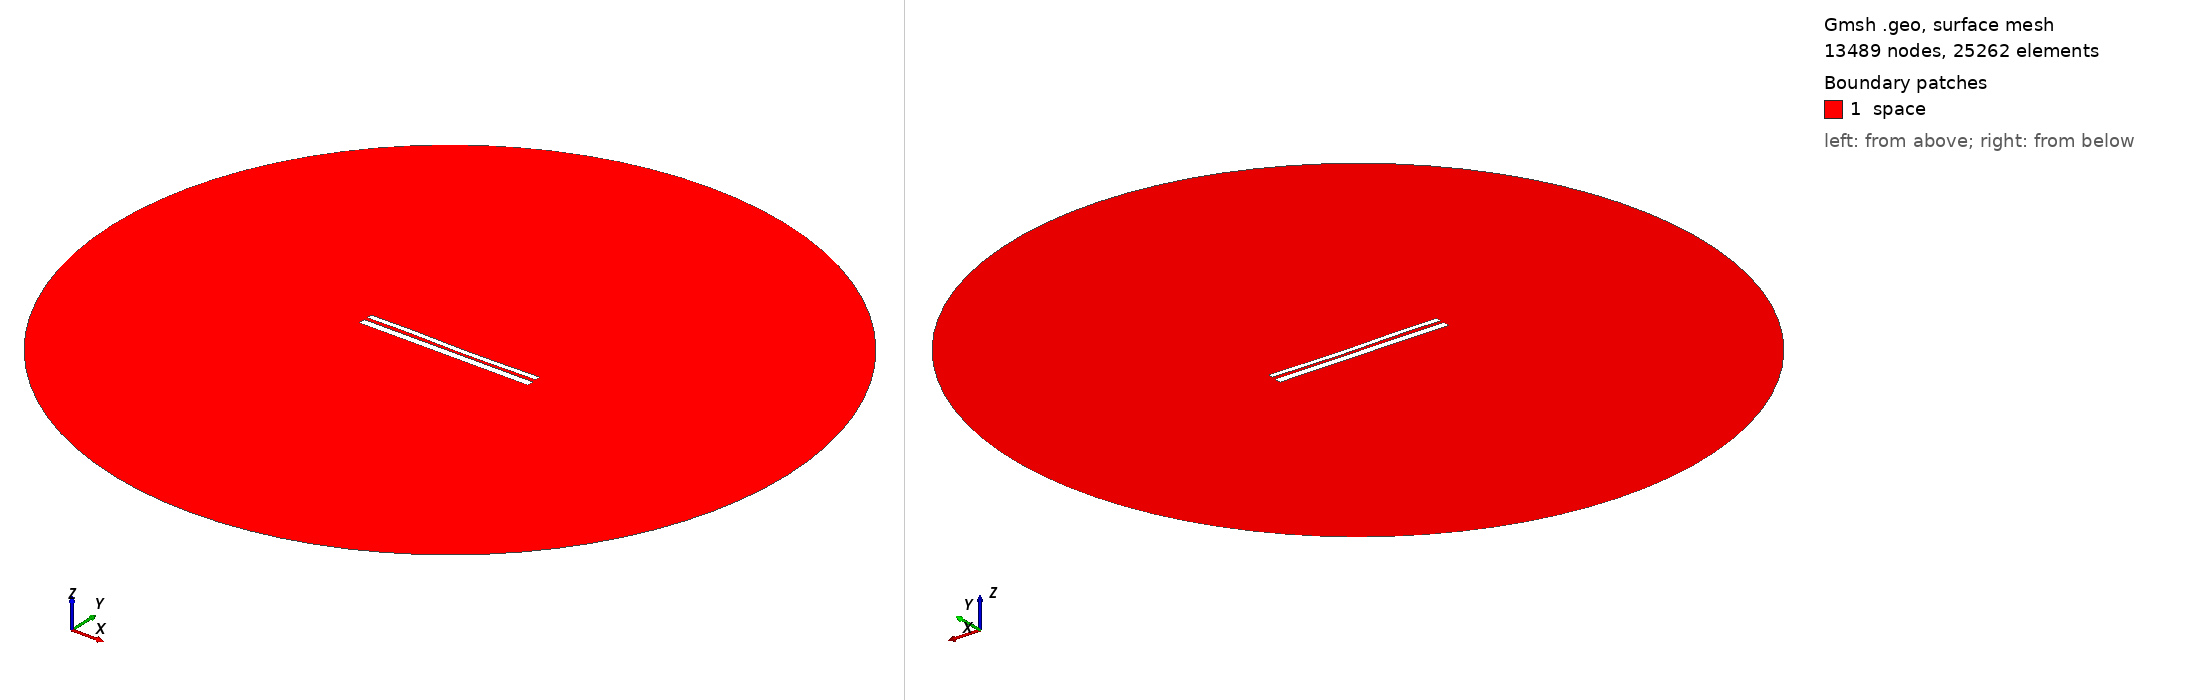

Gmsh geometry script, surface-meshed: 13489 nodes, 25262 surface elements. Boundary patches (legend numbers): 1 space. Left view from above one corner, right view from below the opposite corner. Legend entries are the model's physical surfaces. The drawing asked Gmsh for element sizes between 1% and 20% of the model's largest extent; the script's own settings can give other sizes.

=== 10024.geo (drawn) ===
//---------------------------------------
// Geometry kernel
//---------------------------------------

SetFactory("OpenCASCADE");



//---------------------------------------
// Parameters of the geometry
//---------------------------------------

// Overetch of the upper plate
overetch = 0.375;

// Distance between the plates
distance = 1.75;

// Discretization over the x axis (for the deformation)
nx = 50; 

// Length of the plate
L = 100 - overetch; 

// Number of modes
n = 4; 

// 1st mode coefficient
coeff(1) = -0.15;
beta(1) = 0.596864 * 3.1415926535 / L;

// 2nd mode coefficient
coeff(2) = -0.15;
beta(2) = 1.49418 * 3.1415926535 / L;

// 3rd mode coefficient
coeff(3) = 0.15;
beta(3) = 2.50025 * 3.1415926535 / L;

// 4th mode coefficient
coeff(4) = 0.07499999999999998;
beta(4) = 3.49999 * 3.1415926535 / L;



//---------------------------------------
// Upper plate (deformed rectangle)
//---------------------------------------

// Coordiantes of the upper plate
xmin = -50;
xmax = 50 - overetch;

// Height of the upper plate
yheight = 4 - 2 * overetch;

// Indexes of the points
UpperID[] = {};
LowerID[] = {};
LeftID[] = {};
RightID[] = {};

// Point index
p = 1;

// Horizontal edges
For i In {1:nx}
    x = xmin + (i-1)*(xmax - xmin)/(nx-1);

    y_bottom = distance / 2 + overetch;
    For j In {1:n}
        C = (Cosh(beta(j)*L) + Cos(beta(j)*L)) / (Sinh(beta(j)*L) + Sin(beta(j)*L));
        y_bottom  = y_bottom + coeff(j) * (Cosh(beta(j)*(x+50)) - Cos(beta(j)*(x+50)) - C * (Sinh(beta(j)*(x+50)) - Sin(beta(j)*(x+50))));
    EndFor

    y_top = y_bottom + yheight;

    Point(p) = {x, y_top, 0, 1.0};
    UpperID[i] = p;
    p = p + 1;

    Point(p) = {x, y_bottom, 0, 1.0};
    LowerID[i] = p;
    p = p + 1;
EndFor

// Create point lists
UpperPts[] = {}; LowerPts[] = {};
For i In {1:nx}
  UpperPts[] += {UpperID[i]};
  LowerPts[] += {LowerID[i]};
EndFor

// Build splines
Spline(1) = {UpperPts[]};
Spline(2) = {LowerPts[]};
Line(3) = {LowerPts[nx-1], UpperPts[nx-1]};
Line(4) = {LowerPts[0], UpperPts[0]};

// Build the plane surface
Curve Loop(1) = {2, 3, -1, -4};
Plane Surface(1) = {1};



//---------------------------------------
// Lower plate (rectangle)
//---------------------------------------

// Vertices
Point(1001) = {-50, -1, 0, 1.0};
Point(1002) = { 50, -1, 0, 1.0};
Point(1003) = { 50,  -5, 0, 1.0};
Point(1004) = {-50,  -5, 0, 1.0};

// Edges
Line(5) = {1001, 1002};
Line(6) = {1002, 1003};
Line(7) = {1003, 1004};
Line(8) = {1004, 1001};

// Plane surface
Line Loop(2) = {5, 6, 7, 8};
Plane Surface(2) = {2}; 



//---------------------------------------
// Outer (fictious) boundary
//---------------------------------------

// Points
Point(1005) = {0, 0, 0};       // Center
Point(1006) = {200, 0, 0};     // Start point
Point(1007) = {0, 200, 0};     // 90 degrees
Point(1008) = {-200, 0, 0};    // 180 degrees
Point(1009) = {0, -200, 0};    // 270 degrees

// Circle arcs (each needs start, center, end)
Circle(9) = {1006, 1005, 1007};
Circle(10) = {1007, 1005, 1008};
Circle(11) = {1008, 1005, 1009};
Circle(12) = {1009, 1005, 1006};

// Plane surface for the entire domain
Curve Loop(3) = {9, 10, 11, 12};
Surface(3) = {3};

// Subtract the plates from the whole domain to obtain the actual domain where we want to solve the equations
BooleanDifference{ Surface{3}; Delete; }{ Surface{1}; Surface{2}; Delete; }




//---------------------------------------
// Transfinite Lines/Curves
//---------------------------------------

// Set the number of points on the boundaries
r = 7;

// Plates
Transfinite Curve {1, 2} = 50*r Using Progression 1;
Transfinite Curve {3, 4} = 2*r Using Progression 1;
Transfinite Line {5, 7} = 50*r Using Progression 1;
Transfinite Line {6, 8} = 2*r Using Progression 1;

// Outer boundary
Transfinite Line {9, 10, 11, 12} = 20 Using Progression 1;



//---------------------------------------
// Physical groups
//---------------------------------------                

// Physical curves (boundaries)
Physical Line("force_segment", 10) = {2};
Physical Line("upper_plate", 11) = {1, 3, 4};
Physical Line("lower_plate", 12) = {5, 6, 7, 8};
Physical Line("boundary", 20) = {9, 10, 11, 12};

// Physical Surfaces
Physical Surface("space", 30) = {3};



//---------------------------------------
// 6. Generate the Mesh
//---------------------------------------

// 2D mesh generation
Mesh 2;
